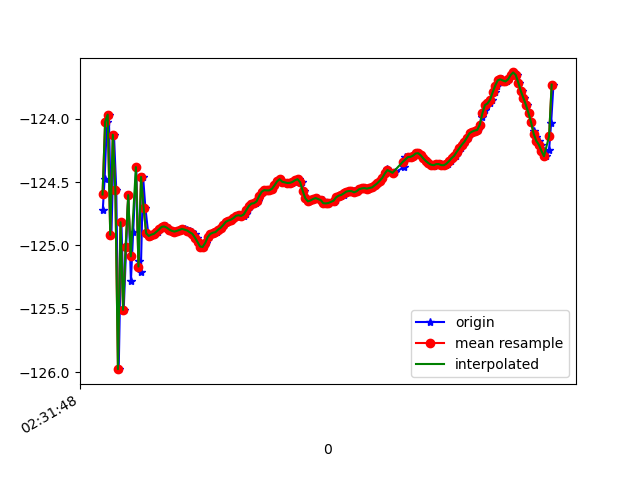

The file beside this chart, header and first rows:
1617849108322, 544751889272869, -124.717, 23.327944, 85.26537
1617849108336, 544751908503639, -124.5, 23.23, 85.25
1617849108354, 544751927734409, -124, 23.36, 84.33
1617849108369, 544751946965179, -124, 23.31, 84.57
1617849108389, 544751966195949, -124.9, 23.45, 85.47
1617849108409, 544751985426719, -124.1, 23.47, 84.8
1617849108427, 544752004657489, -124.6, 23.41, 85.48
1617849108446, 544752023888259, -126, 23.29, 86.04
1617849108467, 544752043119029, -124.8, 23.55, 84.64
1617849108485, 544752062349799, -125.5, 23.57, 85.41
1617849108504, 544752081580569, -125, 23.69, 84.53
1617849108521, 544752100811339, -124.6, 23.68, 84.14
1617849108541, 544752120042109, -125.3, 23.68, 85.14
1617849108559, 544752139272879, -124.9, 23.83, 84.25
1617849108582, 544752158503649, -124.4, 23.8, 83.88
1617849108601, 544752177734419, -125.1, 23.81, 84.76
1617849108618, 544752196965189, -125.2, 24.04, 84.51
1617849108636, 544752216195959, -124.5, 24, 83.72
1617849108654, 544752235426729, -124.7, 23.97, 83.94
1617849108676, 544752254657499, -124.9, 23.96, 84.24
1617849108693, 544752273888269, -124.9, 23.96, 84.27
1617849108712, 544752293119039, -124.9, 23.93, 84.26
1617849108731, 544752312349809, -124.9, 23.91, 84.24
1617849108751, 544752331580579, -124.9, 23.9, 84.2
1617849108769, 544752350811349, -124.9, 23.88, 84.18
1617849108788, 544752370042119, -124.9, 23.86, 84.15
1617849108811, 544752389272889, -124.9, 23.83, 84.14
1617849108828, 544752408503659, -124.9, 23.79, 84.12
1617849108845, 544752427734429, -124.9, 23.76, 84.1
1617849108863, 544752446965199, -124.9, 23.74, 84.09
1617849108886, 544752466195969, -124.9, 23.72, 84.09
1617849108903, 544752485426739, -124.9, 23.71, 84.08
1617849108921, 544752504657509, -124.9, 23.69, 84.08
1617849108941, 544752523888279, -124.9, 23.67, 84.07
1617849108959, 544752543119049, -124.9, 23.67, 84.07
1617849108980, 544752562349819, -124.9, 23.67, 84.07
1617849108998, 544752581580589, -124.9, 23.69, 84.07
1617849109017, 544752600811359, -124.9, 23.72, 84.07
1617849109039, 544752620042129, -124.9, 23.75, 84.07
1617849109057, 544752639272899, -124.9, 23.77, 84.09
1617849109073, 544752658503669, -125, 23.79, 84.1
1617849109093, 544752677734439, -125, 23.82, 84.11
1617849109113, 544752696965209, -125, 23.85, 84.12
1617849109130, 544752716195979, -125, 23.87, 84.12
1617849109150, 544752735426749, -124.9, 23.87, 84.12
1617849109169, 544752754657519, -124.9, 23.87, 84.12
1617849109188, 544752773888289, -124.9, 23.85, 84.13
1617849109210, 544752793119059, -124.9, 23.85, 84.14
1617849109226, 544752812349829, -124.9, 23.85, 84.14
1617849109243, 544752831580599, -124.9, 23.84, 84.16
1617849109267, 544752850811369, -124.8, 23.83, 84.17
1617849109284, 544752870042139, -124.8, 23.82, 84.17
1617849109301, 544752889272909, -124.8, 23.81, 84.19
1617849109321, 544752908503679, -124.8, 23.82, 84.22
1617849109341, 544752927734449, -124.8, 23.82, 84.22
1617849109364, 544752946965219, -124.8, 23.82, 84.22
1617849109377, 544752966195989, -124.8, 23.81, 84.24
1617849109397, 544752985426759, -124.8, 23.81, 84.25
1617849109419, 544753004657529, -124.8, 23.81, 84.27
1617849109437, 544753023888299, -124.8, 23.82, 84.28
1617849109454, 544753043119069, -124.7, 23.82, 84.29
... 124 more rows
